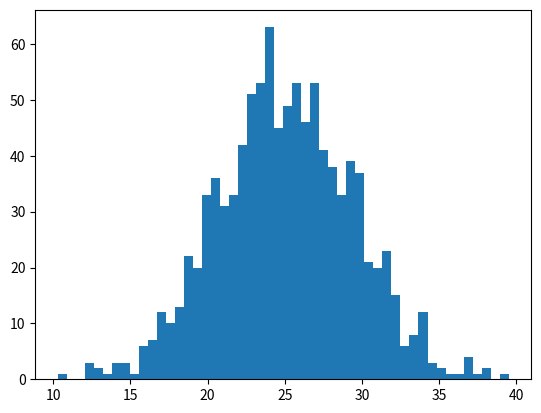

Write Python code to recreate this figure. (Note: this script raises an exception after producing the figure.)
# [redacted]
# [redacted]
# February 10, 2014



# Central Limit Theorem Code

from matplotlib import pyplot as plt
import numpy
import numpy.random

N = 1000
sample_size = 10
averages = []
count = 0

while count < N:
    numbers = numpy.random.randint(1,50,sample_size)
    average = numpy.average(numbers)
    averages.append(average)
    count = count + 1

count,bins,patches = plt.hist(averages,50,normed=1,facecolor='g')
plt.show()
